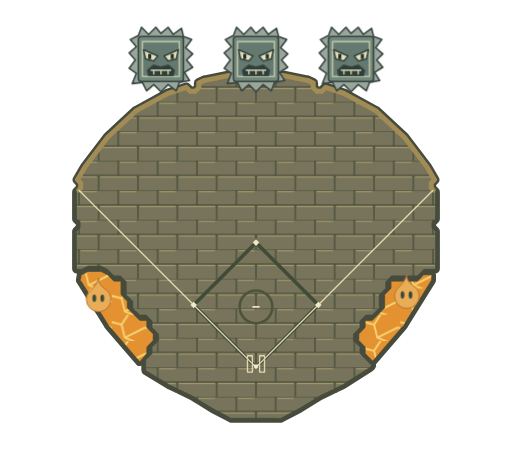
t = 0.00 s
t = 1.50 s: frame unchanged from t = 0.00 s, image omitted
t = 3.00 s: frame unchanged from t = 0.00 s, image omitted
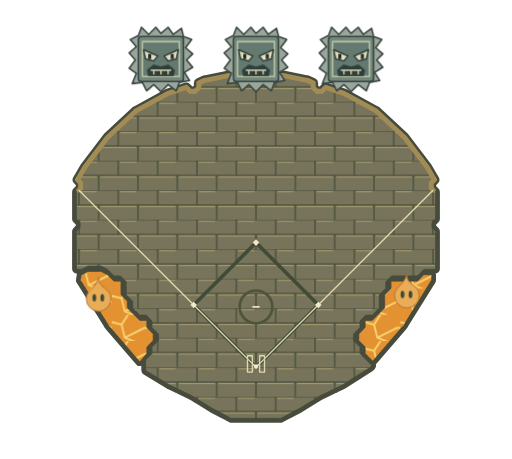
t = 4.50 s
t = 6.45 s: frame unchanged from t = 0.00 s, image omitted
t = 8.40 s: frame unchanged from t = 0.00 s, image omitted

The animated SVG that drew these frames (rendered in a browser with its animation timeline set to each time). Animation: 6 CSS @keyframes rules; frames cover the first 8.40 s, repeats indefinitely.

<svg xmlns="http://www.w3.org/2000/svg" viewBox="-78 -112 156 140" fill="none"><defs>
 <pattern id="grass" width="16" height="16" patternUnits="userSpaceOnUse" patternTransform="rotate(38)"><rect width="16" height="16" fill="#77745b"/><rect width="8" height="16" fill="#fff4c2" opacity=".075"/></pattern>
 <pattern id="sand" width="7" height="7" patternUnits="userSpaceOnUse"><rect width="7" height="7" fill="#77745b"/><path d="M1 2h.5m3 3h.6m-1-4h.2" stroke="#614f32" stroke-width=".25" opacity=".35"/></pattern>
 <pattern id="stone" width="12" height="9" patternUnits="userSpaceOnUse"><rect width="12" height="9" fill="#77745b"/><path d="M0 0H12M0 4.5H12M6 0V4.5M0 4.5V9M12 4.5V9" fill="none" stroke="#414734" stroke-width=".35"/><path d="M.5 5H11.5M6.5 .5H11.5" stroke="#c9ba82" stroke-width=".18"/></pattern>
 <pattern id="enamel" width="10" height="10" patternUnits="userSpaceOnUse"><rect width="10" height="10" fill="#77745b"/><path d="M0 10V0H10" fill="none" stroke="#172e50" stroke-width=".4"/><path d="M.6 9V.6H9" fill="none" stroke="#9eb2cd" stroke-width=".2"/><circle cx="1.5" cy="1.5" r=".22" fill="#ced5cf"/></pattern>
 <pattern id="water" width="8" height="6" patternUnits="userSpaceOnUse"><rect width="8" height="6" fill="#e6a03b"/><path d="M1 2H5M4 5H7" stroke="#d5e4c7" stroke-width=".4" opacity=".5"/></pattern>
 <pattern id="lava" width="11" height="8" patternUnits="userSpaceOnUse"><rect width="11" height="8" fill="#e39131"/><path d="M-1 2L3 3L5 0M3 3L4 7L9 9M4 7L10 4L12 4" fill="none" stroke="#f9d26f" stroke-width=".6"/></pattern>
 </defs><path d="M-54.06,-54.01L-53.47,-54.6L-39.15,-39.09ZM-53.47,-54.6L-39.15,-39.09L-53.47,-56.19ZM-39.15,-39.09L-53.47,-56.19L-52.22,-60.97ZM-53.47,-56.19L-52.22,-60.97L-54.44,-57.16ZM-53.47,-44.15L-53.47,-42.56L-39.15,-39.09ZM-53.47,-42.56L-39.15,-39.09L-54.59,-41.43ZM-39.15,-39.09L-54.59,-41.43L-54.59,-39.09ZM-45.32,-70.07L-36.63,-78.16L-24,-39.09ZM-36.63,-78.16L-24,-39.09L-26.81,-83.54ZM-24,-39.09L-26.81,-83.54L-24,-84.45ZM-54.59,-45.28L-53.47,-44.15L-39.15,-39.09ZM-54.59,-49.94L-54.59,-45.28L-39.15,-39.09ZM-54.59,-53.47L-54.59,-49.94L-39.15,-39.09ZM-54.06,-54.01L-54.59,-53.47L-39.15,-39.09ZM-24,-39.09L-45.32,-70.07L-52.22,-60.97ZM-39.15,-39.09L-24,-39.09L-52.22,-60.97ZM-54.59,-30.02L-54.59,-39.09L-53.18,-30.02ZM-54.59,-39.09L-53.18,-30.02L-51.21,-31.01ZM-31.52,-14.11L-31.52,-12.12L-24,-23.94ZM-31.52,-12.12L-24,-23.94L-29.55,-10.13ZM-24,-23.94L-29.55,-10.13L-24,6.39ZM-29.55,-10.13L-24,6.39L-29.55,-8.14ZM-24,6.39L-29.55,-8.14L-26.3,5.29ZM-29.55,-8.14L-26.3,5.29L-31.52,-6.15ZM-26.3,5.29L-31.52,-6.15L-31.52,-4.17ZM-24,-39.09L-39.15,-39.09L-24,-23.94ZM-39.15,-39.09L-24,-23.94L-41.36,-28.03ZM-24,-23.94L-41.36,-28.03L-39.39,-26.04ZM-43.33,-28.03L-41.36,-28.03L-45.3,-30.02ZM-41.36,-28.03L-45.3,-30.02L-39.15,-39.09ZM-45.3,-30.02L-39.15,-39.09L-47.27,-31.01ZM-39.15,-39.09L-47.27,-31.01L-54.59,-39.09ZM-47.27,-31.01L-54.59,-39.09L-51.21,-31.01ZM-37.42,-20.08L-37.42,-18.09L-24,-23.94ZM-37.42,-18.09L-24,-23.94L-35.45,-16.1ZM-24,-23.94L-35.45,-16.1L-33.48,-16.1ZM-33.48,-2.18L-33.48,0.96L-26.3,5.29ZM-31.52,-4.17L-33.48,-2.18L-26.3,5.29ZM-33.48,-16.1L-31.52,-14.11L-24,-23.94ZM-39.39,-22.06L-37.42,-20.08L-24,-23.94ZM-39.39,-24.94L-39.39,-22.06L-24,-23.94ZM-39.39,-26.04L-39.39,-24.94L-24,-23.94ZM20.07,-84.15L18.53,-84.15L24,-39.09ZM18.53,-84.15L24,-39.09L17.45,-85.23ZM24,-39.09L17.45,-85.23L15.92,-87.43ZM17.45,-85.23L15.92,-87.43L17.45,-86.69ZM15.92,-87.43L8.14,-88.99L24,-39.09ZM8.14,-88.99L24,-39.09L0,-88.99ZM24,-39.09L0,-88.99L-24,-39.09ZM0,-88.99L-24,-39.09L-8.14,-88.99ZM-24,-39.09L-8.14,-88.99L-15.92,-87.43ZM-20.07,-84.15L-18.53,-84.15L-24,-39.09ZM-18.53,-84.15L-24,-39.09L-17.45,-85.23ZM-24,-39.09L-17.45,-85.23L-15.92,-87.43ZM-17.45,-85.23L-15.92,-87.43L-17.45,-86.69ZM20.07,-84.15L24,-39.09L21.25,-85.34ZM24,-39.09L21.25,-85.34L24,-84.45ZM-21.25,-85.34L-24,-84.45L-24,-39.09ZM-20.07,-84.15L-21.25,-85.34L-24,-39.09ZM0,0.06L1.57,-14.03L0,-13.72ZM1.57,-14.03L0,-13.72L-0,-15.56ZM0,-13.72L-0,-15.56L-1.07,-15.77ZM-0,-15.56L-1.07,-15.77L-0,-18.29ZM-1.07,-15.77L-0,-18.29L-0.38,-18.29ZM-0,-18.29L-0.38,-18.29L-1.15,-18.76ZM-0.38,-18.29L-1.15,-18.76L-0.77,-18.29ZM-1.15,-18.76L-0.77,-18.29L-1.15,-18.29ZM-0.77,-18.29L-1.15,-18.29L-1.38,-17.33ZM-1.15,-18.29L-1.38,-17.33L-1.87,-17.9ZM-1.38,-17.33L-1.87,-17.9L-2.59,-17.29ZM-1.87,-17.9L-2.59,-17.29L-2.81,-18.36ZM-2.59,-17.29L-2.81,-18.36L-3.8,-16.26ZM-2.81,-18.36L-3.8,-16.26L-4.11,-17.83ZM-3.8,-16.26L-4.11,-17.83L-24,-23.94ZM-4.11,-17.83L-24,-23.94L-3.8,-19.4ZM-24,-23.94L-3.8,-19.4L-2.91,-20.74ZM-3.8,-19.4L-2.91,-20.74L-1.98,-20.34ZM-2.91,-20.74L-1.98,-20.34L-1.07,-20.95ZM-1.98,-20.34L-1.07,-20.95L-1.57,-19.96ZM-1.07,-20.95L-1.57,-19.96L-0.78,-20.27ZM-1.57,-19.96L-0.78,-20.27L-1.15,-19.58ZM-0.78,-20.27L-1.15,-19.58L-0.49,-19.58ZM-1.15,-19.58L-0.49,-19.58L-1.15,-19.22ZM-0.49,-19.58L-1.15,-19.22L-0,-19.58ZM-1.15,-19.22L-0,-19.58L-1.15,-18.76ZM-0,-19.58L-1.15,-18.76L1.13,-18.76ZM-1.15,-18.76L1.13,-18.76L-0,-18.29ZM1.13,-18.76L-0,-18.29L0.38,-18.29ZM-0,-18.29L0.38,-18.29L-0,-15.56ZM0.38,-18.29L-0,-15.56L1.07,-15.77ZM-0,-15.56L1.07,-15.77L1.57,-14.03ZM1.07,-15.77L1.57,-14.03L2.91,-14.92ZM1.57,-14.03L2.91,-14.92L0,0.06ZM2.91,-14.92L0,0.06L3.8,-16.26ZM0,0.06L3.8,-16.26L24,-23.94ZM3.8,-16.26L24,-23.94L4.11,-17.83ZM24,-23.94L4.11,-17.83L3.8,-19.4ZM4.11,-17.83L3.8,-19.4L2.81,-18.36ZM3.8,-19.4L2.81,-18.36L2.59,-19.43ZM2.81,-18.36L2.59,-19.43L1.97,-18.66ZM2.59,-19.43L1.97,-18.66L1.86,-19.35ZM1.97,-18.66L1.86,-19.35L1.13,-18.76ZM1.86,-19.35L1.13,-18.76L1.13,-19.22ZM1.13,-18.76L1.13,-19.22L0.49,-19.58ZM1.13,-19.22L0.49,-19.58L1.13,-19.58ZM0.49,-19.58L1.13,-19.58L0.78,-20.27ZM1.13,-19.58L0.78,-20.27L1.56,-19.96ZM0.78,-20.27L1.56,-19.96L1.07,-20.95ZM1.56,-19.96L1.07,-20.95L1.98,-20.34ZM1.07,-20.95L1.98,-20.34L1.57,-21.63ZM1.98,-20.34L1.57,-21.63L2.91,-20.74ZM1.57,-21.63L2.91,-20.74L24,-39.09ZM2.91,-20.74L24,-39.09L24,-23.94ZM3.8,-16.26L4.11,-17.83L2.59,-17.29ZM4.11,-17.83L2.59,-17.29L2.81,-18.36ZM2.59,-17.29L2.81,-18.36L1.86,-17.9ZM2.81,-18.36L1.86,-17.9L1.97,-18.66ZM1.86,-17.9L1.97,-18.66L1.13,-18.29ZM1.97,-18.66L1.13,-18.29L1.13,-18.76ZM1.13,-18.29L1.13,-18.76L0.75,-18.29ZM1.13,-18.76L0.75,-18.29L0.38,-18.29ZM0.75,-18.29L0.38,-18.29L1.37,-17.33ZM0.38,-18.29L1.37,-17.33L1.07,-15.77ZM1.37,-17.33L1.07,-15.77L1.98,-16.38ZM1.07,-15.77L1.98,-16.38L2.91,-14.92ZM1.98,-16.38L2.91,-14.92L3.8,-16.26ZM-19.48,8.56L-18.44,9.2L0,0.06ZM-18.44,9.2L0,0.06L18.44,9.2ZM0,0.06L18.44,9.2L19.48,8.56ZM1.57,-21.63L-0,-21.94L1.07,-20.95ZM-0,-21.94L1.07,-20.95L-0,-21.17ZM1.07,-20.95L-0,-21.17L0.78,-20.27ZM-0,-21.17L0.78,-20.27L-0,-20.37ZM0.78,-20.27L-0,-20.37L0.49,-19.58ZM-0,-20.37L0.49,-19.58L-0,-19.58ZM0.49,-19.58L-0,-19.58L1.13,-18.76ZM-1.07,-15.77L-1.38,-17.33L-1.98,-16.38ZM-1.38,-17.33L-1.98,-16.38L-2.59,-17.29ZM-1.98,-16.38L-2.59,-17.29L-2.91,-14.92ZM-2.59,-17.29L-2.91,-14.92L-3.8,-16.26ZM-2.91,-14.92L-3.8,-16.26L0,0.06ZM-3.8,-16.26L0,0.06L-24,-23.94ZM0,0.06L-24,-23.94L-24,6.39ZM-0.49,-19.58L-0,-20.37L-0.78,-20.27ZM-0,-20.37L-0.78,-20.27L-0,-21.17ZM-0.78,-20.27L-0,-21.17L-1.07,-20.95ZM-0,-21.17L-1.07,-20.95L-1.57,-21.63ZM-1.07,-20.95L-1.57,-21.63L-2.91,-20.74ZM-1.57,-21.63L-2.91,-20.74L-24,-39.09ZM-2.91,-20.74L-24,-39.09L-24,-23.94ZM-3.8,-19.4L-4.11,-17.83L-2.59,-19.43ZM-4.11,-17.83L-2.59,-19.43L-2.81,-18.36ZM-2.59,-19.43L-2.81,-18.36L-1.98,-18.66ZM-2.81,-18.36L-1.98,-18.66L-1.87,-17.9ZM-1.98,-18.66L-1.87,-17.9L-1.15,-18.76ZM-1.87,-17.9L-1.15,-18.76L-1.15,-18.29ZM3.8,-19.4L2.91,-20.74L2.59,-19.43ZM2.91,-20.74L2.59,-19.43L1.98,-20.34ZM2.59,-19.43L1.98,-20.34L1.86,-19.35ZM1.98,-20.34L1.86,-19.35L1.56,-19.96ZM1.86,-19.35L1.56,-19.96L1.13,-19.58ZM0,0.06L-24,6.39L-19.48,8.56ZM24,-23.94L0,0.06L24,6.39ZM0,0.06L24,6.39L19.48,8.56ZM-3.8,-19.4L-2.59,-19.43L-1.98,-20.34ZM-2.59,-19.43L-1.98,-20.34L-1.87,-19.35ZM-1.98,-20.34L-1.87,-19.35L-1.57,-19.96ZM-1.87,-19.35L-1.57,-19.96L-1.15,-19.58ZM-0,-21.17L-0,-21.94L-1.57,-21.63ZM-1.98,-16.38L-2.91,-14.92L-1.57,-14.03ZM-1.57,-14.03L-1.07,-15.77L-1.98,-16.38ZM-1.07,-15.77L-1.57,-14.03L0,-13.72ZM3.8,-16.26L2.59,-17.29L1.98,-16.38ZM-1.98,-18.66L-1.87,-19.35L-2.59,-19.43ZM-1.38,-17.33L-1.07,-15.77L-0.38,-18.29ZM-1.38,-17.33L-0.38,-18.29L-0.77,-18.29ZM2.59,-17.29L1.86,-17.9L1.37,-17.33ZM1.37,-17.33L1.98,-16.38L2.59,-17.29ZM1.13,-19.58L1.13,-19.22L1.86,-19.35ZM-0.49,-19.58L-0,-19.58L-0,-20.37ZM-1.87,-19.35L-1.15,-19.22L-1.15,-19.58ZM1.13,-18.29L0.75,-18.29L1.37,-17.33ZM1.37,-17.33L1.86,-17.9L1.13,-18.29ZM-1.15,-18.76L-1.15,-19.22L-1.87,-19.35ZM-1.87,-19.35L-1.98,-18.66L-1.15,-18.76ZM0,0.06L0,-13.72L-1.57,-14.03ZM-1.57,-14.03L-2.91,-14.92L0,0.06ZM2.91,-20.74L3.8,-19.4L24,-23.94ZM-0,-21.94L1.57,-21.63L24,-39.09ZM-0,-21.94L24,-39.09L-24,-39.09ZM-1.57,-21.63L-0,-21.94L-24,-39.09ZM-13.16,12.45L-7.42,15.45L-18.44,9.2ZM-7.42,15.45L-18.44,9.2L7.42,15.45ZM-18.44,9.2L7.42,15.45L18.44,9.2ZM7.42,15.45L18.44,9.2L13.16,12.45ZM54.06,-54.01L54.59,-53.47L39.15,-39.09ZM54.59,-53.47L39.15,-39.09L54.59,-49.94ZM39.15,-39.09L54.59,-49.94L54.59,-45.28ZM53.47,-42.56L54.59,-41.43L39.15,-39.09ZM54.59,-41.43L39.15,-39.09L54.59,-39.09ZM26.81,-83.54L36.63,-78.16L24,-39.09ZM36.63,-78.16L24,-39.09L45.32,-70.07ZM24,-39.09L45.32,-70.07L52.22,-60.97ZM54.59,-45.28L39.15,-39.09L53.47,-44.15ZM39.15,-39.09L53.47,-44.15L53.47,-42.56ZM54.44,-57.16L52.22,-60.97L53.47,-56.19ZM52.22,-60.97L53.47,-56.19L24,-39.09ZM53.47,-56.19L24,-39.09L53.47,-54.6ZM24,-39.09L53.47,-54.6L39.15,-39.09ZM53.47,-54.6L39.15,-39.09L54.06,-54.01ZM24,-39.09L26.81,-83.54L24,-84.45ZM54.59,-30.02L54.59,-39.09L51.21,-30.02ZM54.59,-39.09L51.21,-30.02L39.15,-39.09ZM51.21,-30.02L39.15,-39.09L49.24,-28.03ZM39.15,-39.09L49.24,-28.03L41.36,-28.03ZM37.42,-22.06L37.42,-18.09L24,-23.94ZM37.42,-18.09L24,-23.94L33.48,-16.1ZM24,-23.94L33.48,-16.1L31.52,-14.11ZM29.55,-8.14L31.52,-6.15L24,6.39ZM31.52,-6.15L24,6.39L26.3,5.29ZM31.52,-4.17L35.13,-0.52L34.69,-0.06ZM37.42,-18.09L35.45,-16.1L33.48,-16.1ZM31.52,-6.15L31.52,-4.17L26.3,5.29ZM31.52,-4.17L26.3,5.29L34.69,-0.06ZM24,-39.09L24,-23.94L39.15,-39.09ZM24,-23.94L39.15,-39.09L39.39,-26.04ZM39.15,-39.09L39.39,-26.04L41.36,-28.03ZM31.52,-14.11L24,-23.94L31.52,-12.12ZM24,-23.94L31.52,-12.12L29.55,-10.13ZM39.39,-24.05L39.39,-26.04L24,-23.94ZM37.42,-22.06L39.39,-24.05L24,-23.94ZM29.55,-10.13L24,-23.94L24,6.39ZM29.55,-8.14L29.55,-10.13L24,6.39ZM-43.33,-26.04L-41.36,-26.04L-41.36,-22.06ZM-35.45,-14.11L-33.48,-14.11L-33.48,-12.12ZM-35.45,-1.85L-44.8,-12.72L-33.48,-4.17ZM-44.8,-12.72L-33.48,-4.17L-33.48,-6.15ZM-44.8,-12.72L-53.41,-26.58L-41.36,-22.06ZM-53.41,-26.58L-41.36,-22.06L-43.33,-26.04ZM-31.52,-10.13L-33.48,-12.12L-33.48,-6.15ZM-33.48,-12.12L-33.48,-6.15L-35.45,-14.11ZM-33.48,-6.15L-35.45,-14.11L-44.8,-12.72ZM-35.45,-14.11L-44.8,-12.72L-37.42,-16.1ZM-44.8,-12.72L-37.42,-16.1L-39.39,-18.09ZM-45.3,-28.03L-47.27,-29.03L-53.41,-26.58ZM-47.27,-29.03L-53.41,-26.58L-51.21,-29.03ZM-53.41,-26.58L-51.21,-29.03L-53.18,-28.03ZM-33.48,-6.15L-31.52,-8.14L-31.52,-10.13ZM-41.36,-22.06L-44.8,-12.72L-39.39,-18.09ZM-41.36,-22.06L-39.39,-18.09L-39.39,-20.08ZM-53.41,-26.58L-43.33,-26.04L-45.3,-28.03ZM44.8,-12.72L53.41,-26.58L53.41,-28.03ZM49.24,-26.04L41.36,-26.04L41.36,-24.05ZM33.48,-12.12L31.52,-10.13L31.52,-8.14ZM33.48,-14.11L35.45,-14.11L33.48,-12.12ZM35.45,-14.11L33.48,-12.12L44.8,-12.72ZM33.48,-12.12L44.8,-12.72L33.48,-6.15ZM44.8,-12.72L33.48,-6.15L33.48,-4.17ZM49.24,-26.04L41.36,-24.05L44.8,-12.72ZM41.36,-24.05L44.8,-12.72L39.39,-22.06ZM44.8,-12.72L39.39,-22.06L39.39,-18.09ZM35.6,-2.03L44.8,-12.72L33.48,-4.17ZM33.48,-12.12L31.52,-8.14L33.48,-6.15ZM53.41,-28.03L51.21,-28.03L44.8,-12.72ZM51.21,-28.03L44.8,-12.72L49.24,-26.04ZM39.39,-18.09L35.45,-14.11L44.8,-12.72Z" fill="#464b3c" stroke="#464b3c" stroke-width="3" stroke-linejoin="round"/><path d="M-43.33,-26.04L-41.36,-26.04L-41.36,-22.06ZM-35.45,-14.11L-33.48,-14.11L-33.48,-12.12ZM-35.45,-1.85L-44.8,-12.72L-33.48,-4.17ZM-44.8,-12.72L-33.48,-4.17L-33.48,-6.15ZM-44.8,-12.72L-53.41,-26.58L-41.36,-22.06ZM-53.41,-26.58L-41.36,-22.06L-43.33,-26.04ZM-31.52,-10.13L-33.48,-12.12L-33.48,-6.15ZM-33.48,-12.12L-33.48,-6.15L-35.45,-14.11ZM-33.48,-6.15L-35.45,-14.11L-44.8,-12.72ZM-35.45,-14.11L-44.8,-12.72L-37.42,-16.1ZM-44.8,-12.72L-37.42,-16.1L-39.39,-18.09ZM-45.3,-28.03L-47.27,-29.03L-53.41,-26.58ZM-47.27,-29.03L-53.41,-26.58L-51.21,-29.03ZM-53.41,-26.58L-51.21,-29.03L-53.18,-28.03ZM-33.48,-6.15L-31.52,-8.14L-31.52,-10.13ZM-41.36,-22.06L-44.8,-12.72L-39.39,-18.09ZM-41.36,-22.06L-39.39,-18.09L-39.39,-20.08ZM-53.41,-26.58L-43.33,-26.04L-45.3,-28.03ZM44.8,-12.72L53.41,-26.58L53.41,-28.03ZM49.24,-26.04L41.36,-26.04L41.36,-24.05ZM33.48,-12.12L31.52,-10.13L31.52,-8.14ZM33.48,-14.11L35.45,-14.11L33.48,-12.12ZM35.45,-14.11L33.48,-12.12L44.8,-12.72ZM33.48,-12.12L44.8,-12.72L33.48,-6.15ZM44.8,-12.72L33.48,-6.15L33.48,-4.17ZM49.24,-26.04L41.36,-24.05L44.8,-12.72ZM41.36,-24.05L44.8,-12.72L39.39,-22.06ZM44.8,-12.72L39.39,-22.06L39.39,-18.09ZM35.6,-2.03L44.8,-12.72L33.48,-4.17ZM33.48,-12.12L31.52,-8.14L33.48,-6.15ZM53.41,-28.03L51.21,-28.03L44.8,-12.72ZM51.21,-28.03L44.8,-12.72L49.24,-26.04ZM39.39,-18.09L35.45,-14.11L44.8,-12.72Z" fill="url(#lava)" stroke="url(#lava)" stroke-width=".11" stroke-linejoin="round"/><path d="M-54.06,-54.01L-53.47,-54.6L-39.15,-39.09ZM-53.47,-54.6L-39.15,-39.09L-53.47,-56.19ZM-39.15,-39.09L-53.47,-56.19L-52.22,-60.97ZM-53.47,-56.19L-52.22,-60.97L-54.44,-57.16ZM-53.47,-44.15L-53.47,-42.56L-39.15,-39.09ZM-53.47,-42.56L-39.15,-39.09L-54.59,-41.43ZM-39.15,-39.09L-54.59,-41.43L-54.59,-39.09ZM-45.32,-70.07L-36.63,-78.16L-24,-39.09ZM-36.63,-78.16L-24,-39.09L-26.81,-83.54ZM-24,-39.09L-26.81,-83.54L-24,-84.45ZM-54.59,-45.28L-53.47,-44.15L-39.15,-39.09ZM-54.59,-49.94L-54.59,-45.28L-39.15,-39.09ZM-54.59,-53.47L-54.59,-49.94L-39.15,-39.09ZM-54.06,-54.01L-54.59,-53.47L-39.15,-39.09ZM-24,-39.09L-45.32,-70.07L-52.22,-60.97ZM-39.15,-39.09L-24,-39.09L-52.22,-60.97ZM-54.59,-30.02L-54.59,-39.09L-53.18,-30.02ZM-54.59,-39.09L-53.18,-30.02L-51.21,-31.01ZM-31.52,-14.11L-31.52,-12.12L-24,-23.94ZM-31.52,-12.12L-24,-23.94L-29.55,-10.13ZM-24,-23.94L-29.55,-10.13L-24,6.39ZM-29.55,-10.13L-24,6.39L-29.55,-8.14ZM-24,6.39L-29.55,-8.14L-26.3,5.29ZM-29.55,-8.14L-26.3,5.29L-31.52,-6.15ZM-26.3,5.29L-31.52,-6.15L-31.52,-4.17ZM-24,-39.09L-39.15,-39.09L-24,-23.94ZM-39.15,-39.09L-24,-23.94L-41.36,-28.03ZM-24,-23.94L-41.36,-28.03L-39.39,-26.04ZM-43.33,-28.03L-41.36,-28.03L-45.3,-30.02ZM-41.36,-28.03L-45.3,-30.02L-39.15,-39.09ZM-45.3,-30.02L-39.15,-39.09L-47.27,-31.01ZM-39.15,-39.09L-47.27,-31.01L-54.59,-39.09ZM-47.27,-31.01L-54.59,-39.09L-51.21,-31.01ZM-37.42,-20.08L-37.42,-18.09L-24,-23.94ZM-37.42,-18.09L-24,-23.94L-35.45,-16.1ZM-24,-23.94L-35.45,-16.1L-33.48,-16.1ZM-33.48,-2.18L-33.48,0.96L-26.3,5.29ZM-31.52,-4.17L-33.48,-2.18L-26.3,5.29ZM-33.48,-16.1L-31.52,-14.11L-24,-23.94ZM-39.39,-22.06L-37.42,-20.08L-24,-23.94ZM-39.39,-24.94L-39.39,-22.06L-24,-23.94ZM-39.39,-26.04L-39.39,-24.94L-24,-23.94ZM20.07,-84.15L18.53,-84.15L24,-39.09ZM18.53,-84.15L24,-39.09L17.45,-85.23ZM24,-39.09L17.45,-85.23L15.92,-87.43ZM17.45,-85.23L15.92,-87.43L17.45,-86.69ZM15.92,-87.43L8.14,-88.99L24,-39.09ZM8.14,-88.99L24,-39.09L0,-88.99ZM24,-39.09L0,-88.99L-24,-39.09ZM0,-88.99L-24,-39.09L-8.14,-88.99ZM-24,-39.09L-8.14,-88.99L-15.92,-87.43ZM-20.07,-84.15L-18.53,-84.15L-24,-39.09ZM-18.53,-84.15L-24,-39.09L-17.45,-85.23ZM-24,-39.09L-17.45,-85.23L-15.92,-87.43ZM-17.45,-85.23L-15.92,-87.43L-17.45,-86.69ZM20.07,-84.15L24,-39.09L21.25,-85.34ZM24,-39.09L21.25,-85.34L24,-84.45ZM-21.25,-85.34L-24,-84.45L-24,-39.09ZM-20.07,-84.15L-21.25,-85.34L-24,-39.09ZM0,0.06L1.57,-14.03L0,-13.72ZM1.57,-14.03L0,-13.72L-0,-15.56ZM0,-13.72L-0,-15.56L-1.07,-15.77ZM-0,-15.56L-1.07,-15.77L-0,-18.29ZM-1.07,-15.77L-0,-18.29L-0.38,-18.29ZM-0,-18.29L-0.38,-18.29L-1.15,-18.76ZM-0.38,-18.29L-1.15,-18.76L-0.77,-18.29ZM-1.15,-18.76L-0.77,-18.29L-1.15,-18.29ZM-0.77,-18.29L-1.15,-18.29L-1.38,-17.33ZM-1.15,-18.29L-1.38,-17.33L-1.87,-17.9ZM-1.38,-17.33L-1.87,-17.9L-2.59,-17.29ZM-1.87,-17.9L-2.59,-17.29L-2.81,-18.36ZM-2.59,-17.29L-2.81,-18.36L-3.8,-16.26ZM-2.81,-18.36L-3.8,-16.26L-4.11,-17.83ZM-3.8,-16.26L-4.11,-17.83L-24,-23.94ZM-4.11,-17.83L-24,-23.94L-3.8,-19.4ZM-24,-23.94L-3.8,-19.4L-2.91,-20.74ZM-3.8,-19.4L-2.91,-20.74L-1.98,-20.34ZM-2.91,-20.74L-1.98,-20.34L-1.07,-20.95ZM-1.98,-20.34L-1.07,-20.95L-1.57,-19.96ZM-1.07,-20.95L-1.57,-19.96L-0.78,-20.27ZM-1.57,-19.96L-0.78,-20.27L-1.15,-19.58ZM-0.78,-20.27L-1.15,-19.58L-0.49,-19.58ZM-1.15,-19.58L-0.49,-19.58L-1.15,-19.22ZM-0.49,-19.58L-1.15,-19.22L-0,-19.58ZM-1.15,-19.22L-0,-19.58L-1.15,-18.76ZM-0,-19.58L-1.15,-18.76L1.13,-18.76ZM-1.15,-18.76L1.13,-18.76L-0,-18.29ZM1.13,-18.76L-0,-18.29L0.38,-18.29ZM-0,-18.29L0.38,-18.29L-0,-15.56ZM0.38,-18.29L-0,-15.56L1.07,-15.77ZM-0,-15.56L1.07,-15.77L1.57,-14.03ZM1.07,-15.77L1.57,-14.03L2.91,-14.92ZM1.57,-14.03L2.91,-14.92L0,0.06ZM2.91,-14.92L0,0.06L3.8,-16.26ZM0,0.06L3.8,-16.26L24,-23.94ZM3.8,-16.26L24,-23.94L4.11,-17.83ZM24,-23.94L4.11,-17.83L3.8,-19.4ZM4.11,-17.83L3.8,-19.4L2.81,-18.36ZM3.8,-19.4L2.81,-18.36L2.59,-19.43ZM2.81,-18.36L2.59,-19.43L1.97,-18.66ZM2.59,-19.43L1.97,-18.66L1.86,-19.35ZM1.97,-18.66L1.86,-19.35L1.13,-18.76ZM1.86,-19.35L1.13,-18.76L1.13,-19.22ZM1.13,-18.76L1.13,-19.22L0.49,-19.58ZM1.13,-19.22L0.49,-19.58L1.13,-19.58ZM0.49,-19.58L1.13,-19.58L0.78,-20.27ZM1.13,-19.58L0.78,-20.27L1.56,-19.96ZM0.78,-20.27L1.56,-19.96L1.07,-20.95ZM1.56,-19.96L1.07,-20.95L1.98,-20.34ZM1.07,-20.95L1.98,-20.34L1.57,-21.63ZM1.98,-20.34L1.57,-21.63L2.91,-20.74ZM1.57,-21.63L2.91,-20.74L24,-39.09ZM2.91,-20.74L24,-39.09L24,-23.94ZM3.8,-16.26L4.11,-17.83L2.59,-17.29ZM4.11,-17.83L2.59,-17.29L2.81,-18.36ZM2.59,-17.29L2.81,-18.36L1.86,-17.9ZM2.81,-18.36L1.86,-17.9L1.97,-18.66ZM1.86,-17.9L1.97,-18.66L1.13,-18.29ZM1.97,-18.66L1.13,-18.29L1.13,-18.76ZM1.13,-18.29L1.13,-18.76L0.75,-18.29ZM1.13,-18.76L0.75,-18.29L0.38,-18.29ZM0.75,-18.29L0.38,-18.29L1.37,-17.33ZM0.38,-18.29L1.37,-17.33L1.07,-15.77ZM1.37,-17.33L1.07,-15.77L1.98,-16.38ZM1.07,-15.77L1.98,-16.38L2.91,-14.92ZM1.98,-16.38L2.91,-14.92L3.8,-16.26ZM-19.48,8.56L-18.44,9.2L0,0.06ZM-18.44,9.2L0,0.06L18.44,9.2ZM0,0.06L18.44,9.2L19.48,8.56ZM1.57,-21.63L-0,-21.94L1.07,-20.95ZM-0,-21.94L1.07,-20.95L-0,-21.17ZM1.07,-20.95L-0,-21.17L0.78,-20.27ZM-0,-21.17L0.78,-20.27L-0,-20.37ZM0.78,-20.27L-0,-20.37L0.49,-19.58ZM-0,-20.37L0.49,-19.58L-0,-19.58ZM0.49,-19.58L-0,-19.58L1.13,-18.76ZM-1.07,-15.77L-1.38,-17.33L-1.98,-16.38ZM-1.38,-17.33L-1.98,-16.38L-2.59,-17.29ZM-1.98,-16.38L-2.59,-17.29L-2.91,-14.92ZM-2.59,-17.29L-2.91,-14.92L-3.8,-16.26ZM-2.91,-14.92L-3.8,-16.26L0,0.06ZM-3.8,-16.26L0,0.06L-24,-23.94ZM0,0.06L-24,-23.94L-24,6.39ZM-0.49,-19.58L-0,-20.37L-0.78,-20.27ZM-0,-20.37L-0.78,-20.27L-0,-21.17ZM-0.78,-20.27L-0,-21.17L-1.07,-20.95ZM-0,-21.17L-1.07,-20.95L-1.57,-21.63ZM-1.07,-20.95L-1.57,-21.63L-2.91,-20.74ZM-1.57,-21.63L-2.91,-20.74L-24,-39.09ZM-2.91,-20.74L-24,-39.09L-24,-23.94ZM-3.8,-19.4L-4.11,-17.83L-2.59,-19.43ZM-4.11,-17.83L-2.59,-19.43L-2.81,-18.36ZM-2.59,-19.43L-2.81,-18.36L-1.98,-18.66ZM-2.81,-18.36L-1.98,-18.66L-1.87,-17.9ZM-1.98,-18.66L-1.87,-17.9L-1.15,-18.76ZM-1.87,-17.9L-1.15,-18.76L-1.15,-18.29ZM3.8,-19.4L2.91,-20.74L2.59,-19.43ZM2.91,-20.74L2.59,-19.43L1.98,-20.34ZM2.59,-19.43L1.98,-20.34L1.86,-19.35ZM1.98,-20.34L1.86,-19.35L1.56,-19.96ZM1.86,-19.35L1.56,-19.96L1.13,-19.58ZM0,0.06L-24,6.39L-19.48,8.56ZM24,-23.94L0,0.06L24,6.39ZM0,0.06L24,6.39L19.48,8.56ZM-3.8,-19.4L-2.59,-19.43L-1.98,-20.34ZM-2.59,-19.43L-1.98,-20.34L-1.87,-19.35ZM-1.98,-20.34L-1.87,-19.35L-1.57,-19.96ZM-1.87,-19.35L-1.57,-19.96L-1.15,-19.58ZM-0,-21.17L-0,-21.94L-1.57,-21.63ZM-1.98,-16.38L-2.91,-14.92L-1.57,-14.03ZM-1.57,-14.03L-1.07,-15.77L-1.98,-16.38ZM-1.07,-15.77L-1.57,-14.03L0,-13.72ZM3.8,-16.26L2.59,-17.29L1.98,-16.38ZM-1.98,-18.66L-1.87,-19.35L-2.59,-19.43ZM-1.38,-17.33L-1.07,-15.77L-0.38,-18.29ZM-1.38,-17.33L-0.38,-18.29L-0.77,-18.29ZM2.59,-17.29L1.86,-17.9L1.37,-17.33ZM1.37,-17.33L1.98,-16.38L2.59,-17.29ZM1.13,-19.58L1.13,-19.22L1.86,-19.35ZM-0.49,-19.58L-0,-19.58L-0,-20.37ZM-1.87,-19.35L-1.15,-19.22L-1.15,-19.58ZM1.13,-18.29L0.75,-18.29L1.37,-17.33ZM1.37,-17.33L1.86,-17.9L1.13,-18.29ZM-1.15,-18.76L-1.15,-19.22L-1.87,-19.35ZM-1.87,-19.35L-1.98,-18.66L-1.15,-18.76ZM0,0.06L0,-13.72L-1.57,-14.03ZM-1.57,-14.03L-2.91,-14.92L0,0.06ZM2.91,-20.74L3.8,-19.4L24,-23.94ZM-0,-21.94L1.57,-21.63L24,-39.09ZM-0,-21.94L24,-39.09L-24,-39.09ZM-1.57,-21.63L-0,-21.94L-24,-39.09ZM-13.16,12.45L-7.42,15.45L-18.44,9.2ZM-7.42,15.45L-18.44,9.2L7.42,15.45ZM-18.44,9.2L7.42,15.45L18.44,9.2ZM7.42,15.45L18.44,9.2L13.16,12.45ZM54.06,-54.01L54.59,-53.47L39.15,-39.09ZM54.59,-53.47L39.15,-39.09L54.59,-49.94ZM39.15,-39.09L54.59,-49.94L54.59,-45.28ZM53.47,-42.56L54.59,-41.43L39.15,-39.09ZM54.59,-41.43L39.15,-39.09L54.59,-39.09ZM26.81,-83.54L36.63,-78.16L24,-39.09ZM36.63,-78.16L24,-39.09L45.32,-70.07ZM24,-39.09L45.32,-70.07L52.22,-60.97ZM54.59,-45.28L39.15,-39.09L53.47,-44.15ZM39.15,-39.09L53.47,-44.15L53.47,-42.56ZM54.44,-57.16L52.22,-60.97L53.47,-56.19ZM52.22,-60.97L53.47,-56.19L24,-39.09ZM53.47,-56.19L24,-39.09L53.47,-54.6ZM24,-39.09L53.47,-54.6L39.15,-39.09ZM53.47,-54.6L39.15,-39.09L54.06,-54.01ZM24,-39.09L26.81,-83.54L24,-84.45ZM54.59,-30.02L54.59,-39.09L51.21,-30.02ZM54.59,-39.09L51.21,-30.02L39.15,-39.09ZM51.21,-30.02L39.15,-39.09L49.24,-28.03ZM39.15,-39.09L49.24,-28.03L41.36,-28.03ZM37.42,-22.06L37.42,-18.09L24,-23.94ZM37.42,-18.09L24,-23.94L33.48,-16.1ZM24,-23.94L33.48,-16.1L31.52,-14.11ZM29.55,-8.14L31.52,-6.15L24,6.39ZM31.52,-6.15L24,6.39L26.3,5.29ZM31.52,-4.17L35.13,-0.52L34.69,-0.06ZM37.42,-18.09L35.45,-16.1L33.48,-16.1ZM31.52,-6.15L31.52,-4.17L26.3,5.29ZM31.52,-4.17L26.3,5.29L34.69,-0.06ZM24,-39.09L24,-23.94L39.15,-39.09ZM24,-23.94L39.15,-39.09L39.39,-26.04ZM39.15,-39.09L39.39,-26.04L41.36,-28.03ZM31.52,-14.11L24,-23.94L31.52,-12.12ZM24,-23.94L31.52,-12.12L29.55,-10.13ZM39.39,-24.05L39.39,-26.04L24,-23.94ZM37.42,-22.06L39.39,-24.05L24,-23.94ZM29.55,-10.13L24,-23.94L24,6.39ZM29.55,-8.14L29.55,-10.13L24,6.39Z" fill="url(#stone)" stroke="url(#stone)" stroke-width=".11" stroke-linejoin="round"/><path d="M-54.06,-54.01L-53.47,-54.6M-52.22,-60.97L-54.44,-57.16M-54.44,-57.16L-52.22,-60.97M-52.22,-60.97L-54.44,-57.16M-54.06,-54.01L-53.47,-54.6M-53.47,-54.6L-53.47,-56.19M-53.47,-54.6L-53.47,-56.19M-53.47,-56.19L-54.44,-57.16M-52.22,-60.97L-45.32,-70.07M-45.32,-70.07L-36.63,-78.16M-26.81,-83.54L-24,-84.45M-24,-84.45L-26.81,-83.54M-26.81,-83.54L-24,-84.45M-26.81,-83.54L-36.63,-78.16M-45.32,-70.07L-36.63,-78.16M-36.63,-78.16L-26.81,-83.54M-54.44,-57.16L-53.47,-56.19M-54.44,-57.16L-53.47,-56.19M-52.22,-60.97L-45.32,-70.07M21.25,-85.34L20.07,-84.15M20.07,-84.15L18.53,-84.15M15.92,-87.43L17.45,-86.69M17.45,-86.69L17.45,-85.23M17.45,-86.69L15.92,-87.43M15.92,-87.43L8.14,-88.99M-8.14,-88.99L-15.92,-87.43M-15.92,-87.43L-17.45,-86.69M-21.25,-85.34L-24,-84.45M-21.25,-85.34L-20.07,-84.15M-20.07,-84.15L-18.53,-84.15M-15.92,-87.43L-17.45,-86.69M-17.45,-86.69L-17.45,-85.23M17.45,-86.69L17.45,-85.23M17.45,-85.23L18.53,-84.15M-17.45,-85.23L-18.53,-84.15M-15.92,-87.43L-8.14,-88.99M-8.14,-88.99L0,-88.99M-8.14,-88.99L0,-88.99M0,-88.99L8.14,-88.99M0,-88.99L8.14,-88.99M8.14,-88.99L15.92,-87.43M-20.07,-84.15L-18.53,-84.15M-18.53,-84.15L-17.45,-85.23M17.45,-85.23L18.53,-84.15M18.53,-84.15L20.07,-84.15M21.25,-85.34L24,-84.45M24,-84.45L21.25,-85.34M-24,-84.45L-21.25,-85.34M-17.45,-85.23L-17.45,-86.69M-21.25,-85.34L-20.07,-84.15M20.07,-84.15L21.25,-85.34M26.81,-83.54L36.63,-78.16M45.32,-70.07L52.22,-60.97M52.22,-60.97L54.44,-57.16M52.22,-60.97L54.44,-57.16M54.44,-57.16L53.47,-56.19M54.44,-57.16L53.47,-56.19M54.06,-54.01L53.47,-54.6M54.06,-54.01L53.47,-54.6M53.47,-54.6L53.47,-56.19M53.47,-54.6L53.47,-56.19M53.47,-56.19L54.44,-57.16M26.81,-83.54L24,-84.45M24,-84.45L26.81,-83.54M26.81,-83.54L24,-84.45M36.63,-78.16L26.81,-83.54M52.22,-60.97L45.32,-70.07M36.63,-78.16L45.32,-70.07M45.32,-70.07L36.63,-78.16M52.22,-60.97L54.44,-57.16" stroke="#a28c56" stroke-width="1.5" stroke-linecap="round"/><path d="M0 0L-19 -19L0 -38L19 -19Z" stroke="#414b38" stroke-width="1.1"/><circle cx="0" cy="-18.4" r="5" stroke="#4e543b" stroke-width=".8"/><g stroke="#eee7bd" stroke-width=".42" stroke-linejoin="round" opacity=".87"><path d="M-54 -54L0 0L54 -54"/><path d="M-2.6 1.5V-3.5H-1.1V1.5ZM1.1 1.5V-3.5H2.6V1.5Z"/></g><polygon points="-20,-19 -19,-20 -18,-19 -19,-18" fill="#f0e8c8" stroke="none" stroke-width="0"/><polygon points="-1,-38 0,-39 1,-38 0,-37" fill="#f0e8c8" stroke="none" stroke-width="0"/><polygon points="18,-19 19,-20 20,-19 19,-18" fill="#f0e8c8" stroke="none" stroke-width="0"/><path d="M-.7 -.8H.7V0L0 .6L-.7 0Z" fill="#f2eacb"/><path d="M-1.1 -18.4H1.1" stroke="#f2eacb" stroke-width=".5"/>
<defs>
<g id="thwomp" stroke="#354440" stroke-width="1.5" stroke-linejoin="round">
 <path d="M10 9L13 1L20 8L27 1L32 7L39 1L44 8L52 2L54 10L62 13L56 21L63 27L57 33L63 40L55 45L60 53L50 55L47 63L39 57L32 64L25 57L18 63L14 55L4 56L8 46L1 41L7 33L1 26L8 20L2 13Z" fill="#9ba69b"/>
 <rect x="10" y="10" width="44" height="44" rx="3" fill="#73887d"/>
 <path d="M14 15H50V49H14Z" fill="#647a70" stroke="#bdc2a3"/>
 <path d="M15 23L29 29L25 34L17 32ZM49 23L35 29L39 34L47 32Z" fill="#e4dfbb"/>
 <path d="M21 27V32M43 27V32" stroke="#222e2b" stroke-width="3"/>
 <path d="M19 43L25 38L32 40L39 38L45 43L44 48H20Z" fill="#2f3d37"/>
 <path d="M22 43H42M25 43V47M32 43V47M39 43V47" stroke="#d1d2b5" stroke-width="1.4"/>
</g>
<g id="bubble"><path d="M32 4C31 23 52 20 52 39A20 20 0 0 1 12 39C12 24 27 24 32 4Z" fill="#e8ad56" stroke="#ab6d35" stroke-width="1.4"/><ellipse cx="25" cy="37" rx="3" ry="6" fill="#3b483b"/><ellipse cx="38" cy="37" rx="3" ry="6" fill="#3b483b"/></g>
<g id="chomp" stroke-linecap="round" stroke-linejoin="round">
 <g fill="none" stroke="#b1aa8d" stroke-width="3"><ellipse cx="8" cy="53" rx="6" ry="3" transform="rotate(-25 8 53)"/><ellipse cx="18" cy="49" rx="6" ry="3" transform="rotate(-25 18 49)"/><ellipse cx="27" cy="45" rx="6" ry="3"/></g>
 <path d="M55 31L37 38L55 45A24 24 0 1 1 55 31Z" fill="#223342" stroke="#b5b7a5" stroke-width="1.3"/>
 <path d="M55 31L47 38L46 33L41 40L39 37L55 45" fill="#eee8cc"/>
 <ellipse cx="37" cy="24" rx="4.5" ry="7" fill="#f7efcd"/><ellipse cx="39" cy="24" rx="1.8" ry="3.5" fill="#182626"/>
 <path d="M15 21Q20 12 29 13" fill="none" stroke="#82979e" stroke-width="2"/>
</g>
<g id="plant" stroke="#344c31" stroke-width="1.3" stroke-linejoin="round">
 <path d="M31 58Q39 40 30 27" fill="none" stroke="#779044" stroke-width="6"/>
 <path d="M33 50Q16 53 13 41Q27 38 33 50M35 44Q49 29 55 41Q50 49 35 44" fill="#8ca34e"/>
 <path d="M49 10L27 22L50 24A21 21 0 1 1 49 10Z" fill="#b95e4d"/>
 <path d="M49 10L27 22L50 24" fill="none" stroke="#f2e6c3" stroke-width="5"/>
 <path d="M41 15L40 20L35 19M41 23L44 19L47 23" fill="#f2e6c3" stroke="none"/>
 <g fill="#f2e6c3" stroke="none"><ellipse cx="17" cy="19" rx="4" ry="5"/><ellipse cx="27" cy="8" rx="4" ry="3"/><ellipse cx="24" cy="33" rx="4" ry="3"/></g>
</g>
<g id="note" stroke="#6d6655" stroke-width="1.5" stroke-linejoin="round">
 <rect x="7" y="7" width="49" height="49" rx="3" fill="#dfd6b3"/>
 <path d="M11 50V11H51" fill="none" stroke="#fff0cb" stroke-width="2"/><path d="M14 54H54V14" fill="none" stroke="#b0a583"/>
 <path d="M38 16V38Q35 44 28 43Q22 42 25 37Q28 33 34 35V19Z" fill="#66564c" stroke="none"/>
 <path d="M37 16Q41 21 43 25" stroke="#66564c" stroke-width="3" fill="none"/>
</g>
<g id="barrel" stroke="#473d2b" stroke-width="1.4">
 <path d="M13 9Q32 2 51 9Q62 32 51 55Q32 62 13 55Q2 32 13 9Z" fill="#9e7944"/>
 <path d="M20 8Q12 32 20 56M30 6V59M41 7Q49 32 41 57" fill="none" stroke="#604c30"/>
 <path d="M9 17Q32 23 55 17L57 24Q32 30 7 24ZM8 42Q32 48 56 42L53 49Q32 55 11 49Z" fill="#b6aa80"/>
 <ellipse cx="32" cy="9" rx="19" ry="6" fill="#c3a16b"/><ellipse cx="32" cy="9" rx="14" ry="3" fill="#7e613a"/>
</g>
<g id="klaptrap" stroke="#354d45" stroke-width="1.2" stroke-linejoin="round">
 <path d="M7 42L1 30L16 34L23 24L27 32L32 20L38 28L50 22L57 30L54 42L64 45L59 51L27 50L20 57L13 55L15 48Z" fill="#6e9a9d"/>
 <path d="M35 35L62 34L58 44L32 43Z" fill="#f1e4bf"/><path d="M36 35L39 40L43 35L47 41L51 35L55 41L59 35" fill="none"/>
 <ellipse cx="42" cy="25" rx="5" ry="7" fill="#e7dfaf"/><ellipse cx="44" cy="25" rx="2" ry="3" fill="#233d36"/>
</g>
<g id="ball" fill="#e9e1bd" stroke="#ad9e77" stroke-width="1"><circle cx="32" cy="32" r="23"/><path d="M17 14Q35 32 17 50M47 14Q29 32 47 50" fill="none" stroke="#b57861" stroke-width="1.6"/><path d="M20 18l-5 4m9 2l-5 4m7 3l-5 3m3 4l-5 3m1 2l-4 3M44 18l5 4m-9 2l5 4m-7 3l5 3m-3 4l5 3m-1 2l4 3" stroke="#b57861"/></g>
<g id="star" fill="#e0bf70" stroke="#87734e" stroke-width="1.3"><path d="M32 4L40 22L60 24L45 38L49 59L32 49L14 59L18 38L3 24L24 22Z"/><path d="M26 26V36M38 26V36" stroke="#5f5940" stroke-width="2.3"/></g>
</defs><g transform="translate(-39 -104) rotate(0) scale(0.3125)"><g class="actor actor-thwomp"><use href="#thwomp"/></g></g><g transform="translate(-10 -104) rotate(0) scale(0.3125)"><g class="actor actor-thwomp"><use href="#thwomp"/></g></g><g transform="translate(19 -104) rotate(0) scale(0.3125)"><g class="actor actor-thwomp"><use href="#thwomp"/></g></g><g transform="translate(-54 -28) rotate(0) scale(0.1875)"><g class="actor actor-bubble"><use href="#bubble"/></g></g><g transform="translate(40 -29) rotate(0) scale(0.1875)"><g class="actor actor-bubble"><use href="#bubble"/></g></g><style>
 .actor{transform-box:fill-box;transform-origin:center}
 .actor-thwomp{animation:thump 10s ease-in-out infinite}
 .actor-chomp{animation:nudge 8s ease-in-out infinite}
 .actor-plant{animation:nod 7s ease-in-out infinite}
 .actor-note{animation:hop 6s ease-in-out infinite}
 .actor-barrel{animation:roll 12s ease-in-out infinite}
 .actor-klaptrap{animation:swim 10s ease-in-out infinite}
 .actor-bubble{animation:hop 5s ease-in-out infinite}
 .actor-star{animation:nod 9s ease-in-out infinite}
 @keyframes thump{0%,65%,100%{transform:translateY(0)}70%,74%{transform:translateY(8px)}82%{transform:translateY(0)}}
 @keyframes nudge{0%,70%,100%{transform:translateX(0)}76%{transform:translateX(5px)}84%{transform:translateX(0)}}
 @keyframes nod{0%,100%{transform:rotate(-5deg)}50%{transform:rotate(5deg)}}
 @keyframes hop{0%,75%,100%{transform:translateY(0)}83%{transform:translateY(-7px)}92%{transform:translateY(0)}}
 @keyframes roll{0%,100%{transform:rotate(-10deg)}50%{transform:rotate(15deg)}}
 @keyframes swim{0%,100%{transform:translateX(-3px)}50%{transform:translateX(3px)}}
 @media(prefers-reduced-motion:reduce){.actor{animation:none!important}}
 </style></svg>
